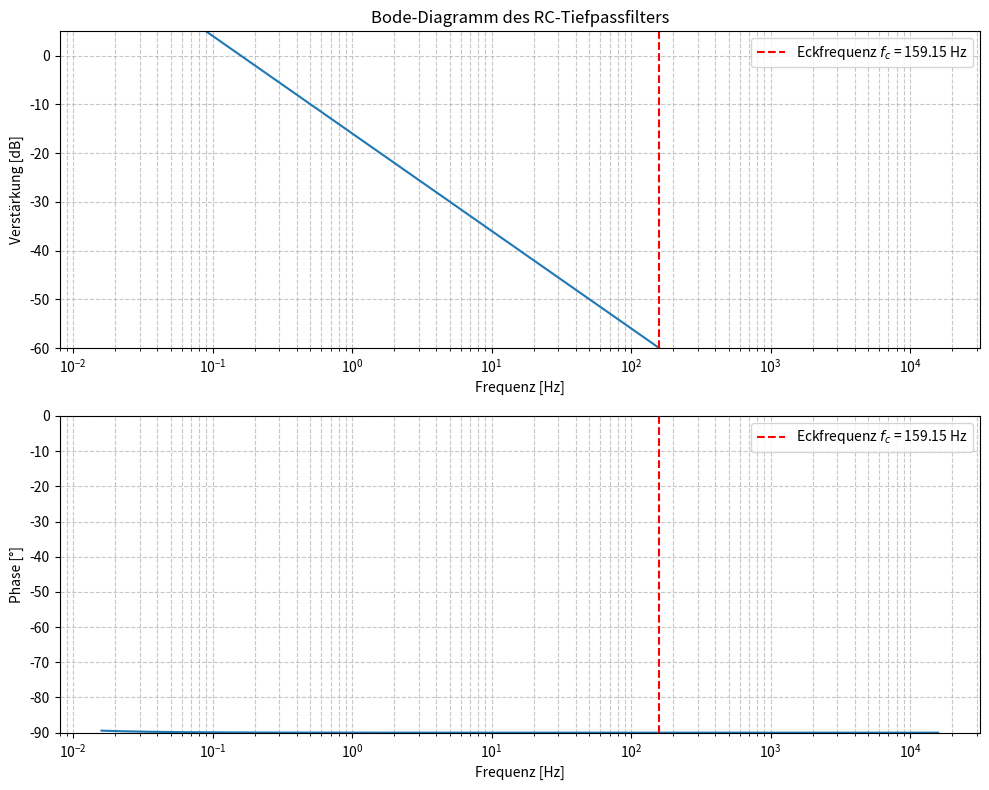
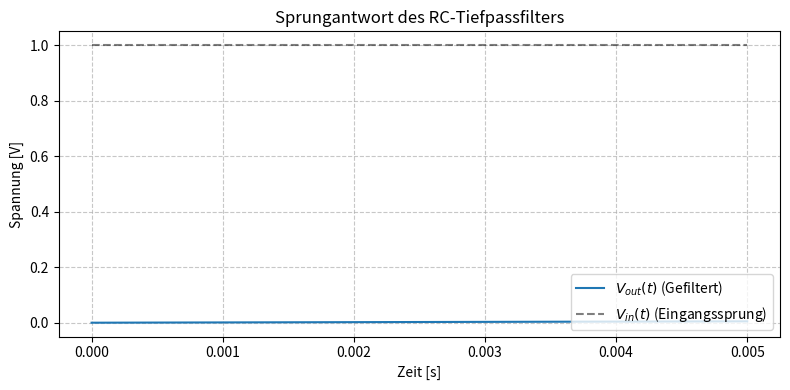

Here is the Python script that generated these plots, in order:
import numpy as np
import matplotlib.pyplot as plt
from scipy import signal

# =================================================================
# 1. SCHALTUNGSPARAMETER & BERECHNUNGEN
# =================================================================
# Schaltung: RC-Tiefpassfilter (Ausgang über C)
R = 1000    # Widerstand in Ohm
C = 1e-6    # Kapazität in Farad (1 µF)
tau = R * C  # Zeitkonstante [s]
fc = 1 / (2 * np.pi * tau)  # Eckfrequenz/Grenzfrequenz in Hz

print(f"Schaltung: RC-Tiefpassfilter")
print(f"Zeitkonstante (τ): {tau:.6f} s")
print(f"Eckfrequenz (f_c): {fc:.2f} Hz\n")

# Koeffizienten der Übertragungsfunktion H(s) = 1 / (τ*s + 1)
# Zählerpolynom (Numerator): [1] (Ausdruck: 1)
# Nennerpolynom (Denominator): [1, τ] (Ausdruck: τ*s + 1)
num = [1]
den = [1, tau]  # Korrektur der Nennerkoeffizienten

# =================================================================
# 2. BODE-DIAGRAMM (FREQUENZBEREICH)
# =================================================================
# Winkelfrequenzvektor (logarithmisch, von 0.1 bis 1e5 rad/s)
w = np.logspace(-1, 5, 500)  
# Frequenzgang H(jω) berechnen (w_rad = w, H = komplexe Übertragung)
w_rad, H = signal.freqs(num, den, w)  

# Umrechnung auf Frequenz f [Hz]
f_hz = w_rad / (2 * np.pi)

# Gain in dB und Phase in Grad berechnen
gain_db = 20 * np.log10(np.abs(H))
phase_deg = np.angle(H, deg=True)  # Phase zwischen -180° und 180°

# Bode-Diagramm zeichnen
plt.figure(figsize=(10, 8))

# --- Subplot 1: Gain ---
plt.subplot(2, 1, 1)
plt.semilogx(f_hz, gain_db)
plt.title('Bode-Diagramm des RC-Tiefpassfilters')
plt.xlabel('Frequenz [Hz]')  # Hinzugefügte x-Achsenbezeichnung
plt.ylabel('Verstärkung [dB]')
plt.grid(which='both', axis='both', linestyle='--', alpha=0.7)
plt.axvline(fc, color='r', linestyle='--', label=f'Eckfrequenz $f_c$ = {fc:.2f} Hz')
plt.legend()
# y-Achsenlimit anpassen, um den relevanten Bereich besser sichtbar zu machen
plt.ylim(top=5, bottom=-60)

# --- Subplot 2: Phase ---
plt.subplot(2, 1, 2)
plt.semilogx(f_hz, phase_deg)
plt.xlabel('Frequenz [Hz]')
plt.ylabel('Phase [°]')
plt.grid(which='both', axis='both', linestyle='--', alpha=0.7)
plt.axvline(fc, color='r', linestyle='--', label=f'Eckfrequenz $f_c$ = {fc:.2f} Hz')
plt.legend()
# Phase-Limit festlegen (von -90° bis 0°, typisch für Tiefpass)
plt.ylim(-90, 0)

plt.tight_layout()  # Besserer Layout für Subplots
plt.show()

# =================================================================
# 3. ZEITBEREICHS-SIMULATION (SPRUNGANTWORT)
# =================================================================
# Zeitvektor (0 bis 5*τ, 500 Punkte)
t = np.linspace(0, 5 * tau, 500)

# Sprungantwort berechnen (System als Tupel (num, den) übergeben)
t_step, y_step = signal.step((num, den), T=t)  # Korrekte Übergabe des Systems

# Sprungantwort plotte
plt.figure(figsize=(8, 4))
plt.plot(t_step, y_step, label='$V_{out}(t)$ (Gefiltert)')
plt.plot(t_step, np.ones_like(t_step), 'k--', alpha=0.5, label='$V_{in}(t)$ (Eingangssprung)')
plt.title('Sprungantwort des RC-Tiefpassfilters')
plt.xlabel('Zeit [s]')
plt.ylabel('Spannung [V]')
plt.grid(True, linestyle='--', alpha=0.7)
# Legende positionieren, um Plot nicht zu überlagern
plt.legend(loc='lower right')
plt.tight_layout()
plt.show()